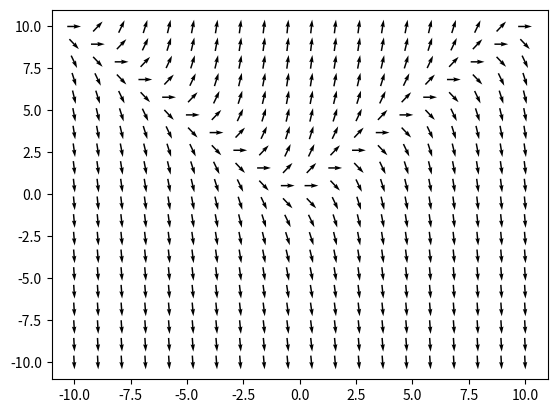

Write the Python code that produced this figure.
import numpy as np
import matplotlib.pyplot as plt

#Eiriks comment
# Explicit Numerical Methods
def EulerEx(y0, h, n, f):
    n /= h
    
    y = [y0]
    x = [0]

    for i in range(n):

        y.append(y[i]+h*(f(x[i],y[i])))
        x.append(x[i]+h)
        
    return x, y

def HeunEx(y0, h, n, f):
    n /= h
    
    y = [y0]
    x = [0]
    
    for i in range(n):
        
        k1 = f(x[i],y[i])
        y_star = y[i]+h*k1
        k2 = f(x[i]+h, y_star)
        
        y.append(y[i]+(h/2)*(k1+k2))
        x.append(x[i]+h)
        
    return x, y

def RK4Ex(y0, h, n, f):
    n /= h
        
    y = [y0]
    x = [0]
    
    for i in range(n):
        k1 = f(x[i], y[i])
        k2 = f(x[i]+(h/2), y[i]+(h/2)*k1)
        k3 = f(x[i]+(h/2), y[i]+(h/2)*k2)
        k4 = f(x[i]+h, y[i]+h*k3)
        
        y.append(y[i]+(h/6)*(k1+2*k2+2*k3+k4))
        x.append(x[i]+h)
        
    return x, y

def PhasePortrait(f, *crit_points):
    portrait = []
    
    if f(crit_points[0]-0.1, 0) < 0:
        portrait.append("<")
    else:
        portrait.append(">")
        
    for i in crit_points:
        if f(crit_points[i]+0.1, 0) < 0:
            portrait.append("<")
            portrait.append(crit_points[i])
        else:
            portrait.append(">")
            portrait.append(crit_points[i])
            
    return portrait

def SlopeField(y0, n, h, f,):
    X = np.linspace(y0, n, h)
    Y = np.linspace(y0, n, h)
    X, Y = np.meshgrid(X,Y)
    
    
    Dx, Dy = f(X,Y)
    
    
    N = np.sqrt(Dx**2 + Dy**2)    
    N[N==0] = 1
    Dx = Dx/N
    Dy = Dy/N

    
    return X, Y, Dx, Dy

def Function(x,y):
    return [1, y - (np.sqrt(x**2))]

X, Y, Dx, Dy = SlopeField(-10, 10, 20, Function)

plt.quiver(X, Y, Dx, Dy, pivot="middle")
plt.show()
